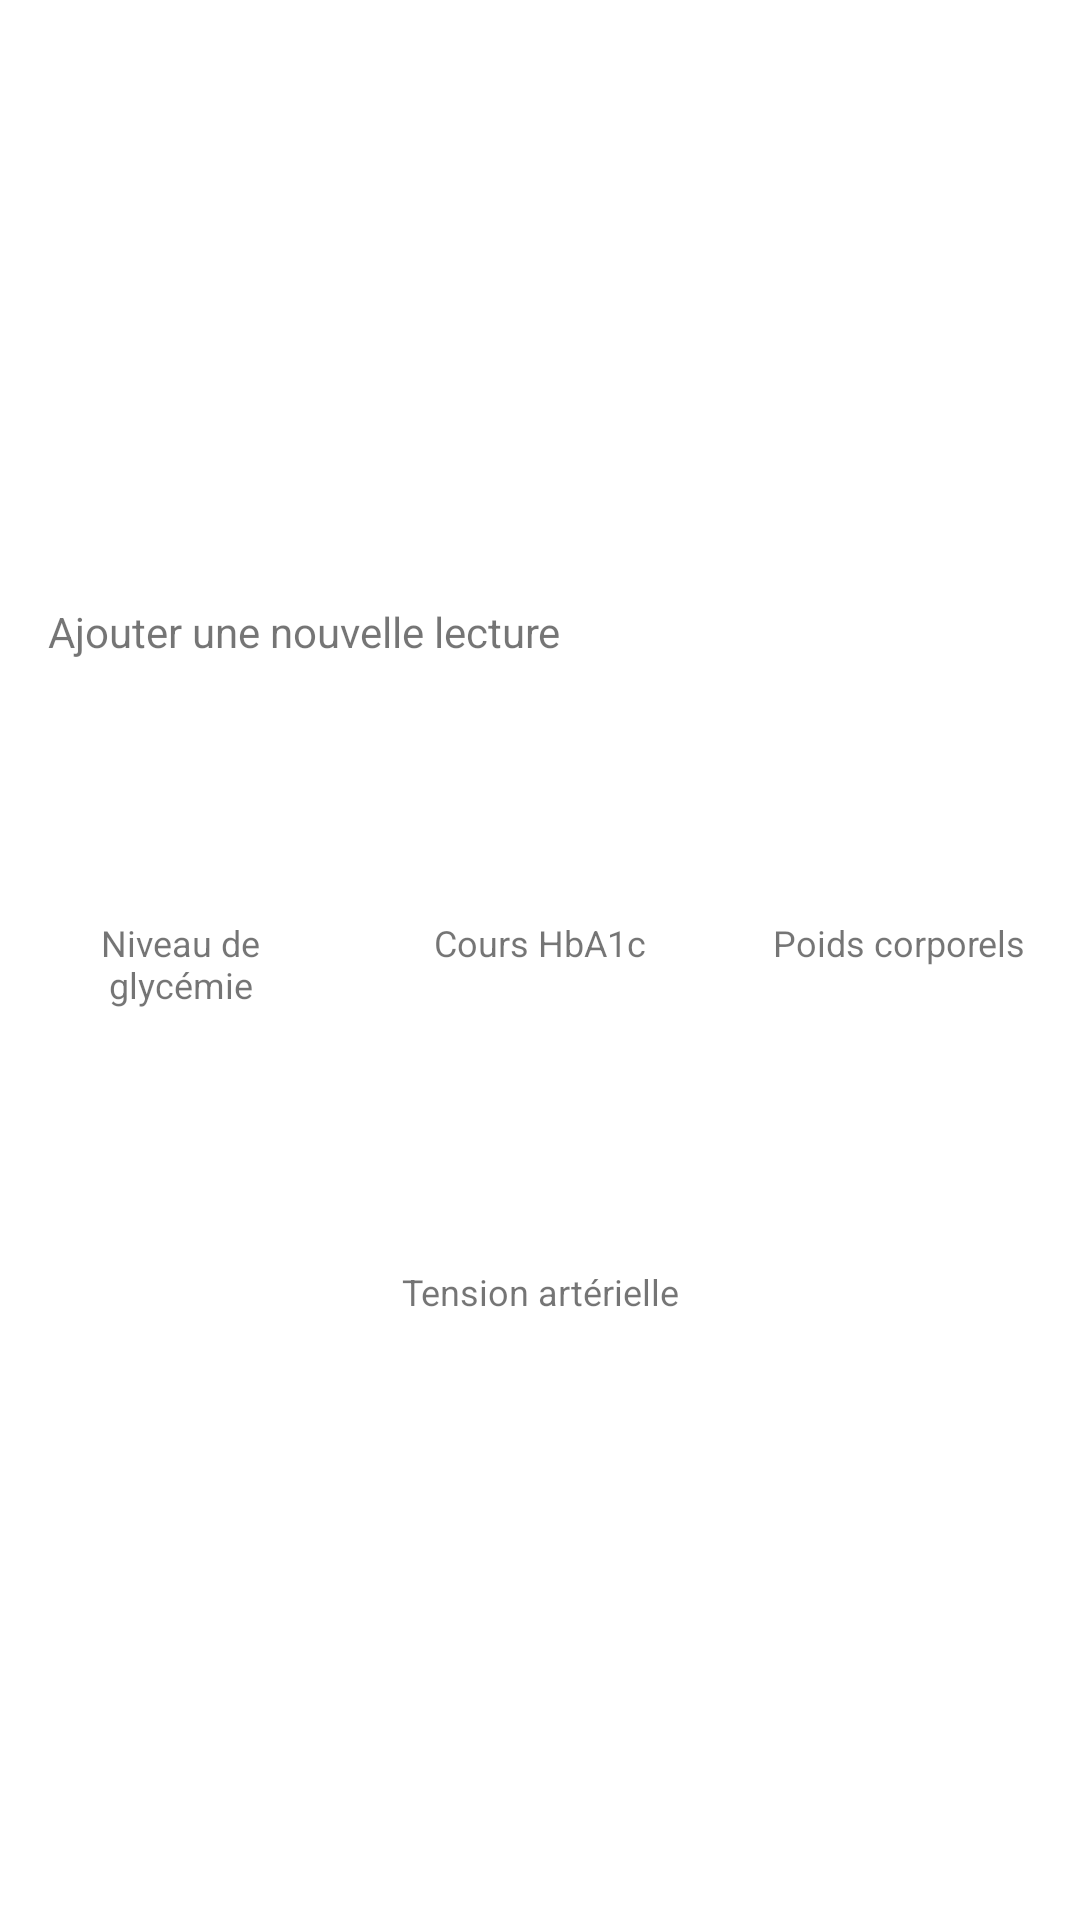

This screen was rendered from an Android layout file. Write that file and the resources it references.
<!-- AndroidManifest.xml: application theme GlucosioTheme -->
<!-- res/layout/fragment_add_bottom_dialog.xml -->
<?xml version="1.0" encoding="utf-8"?>
<LinearLayout xmlns:android="http://schemas.android.com/apk/res/android"
    xmlns:app="http://schemas.android.com/apk/res-auto"
    xmlns:tools="http://schemas.android.com/tools"
    android:id="@+id/activity_main_add_bottom_sheet_menu"
    android:layout_width="match_parent"
    android:layout_height="wrap_content"
    android:background="#ffffff"
    android:gravity="center"
    android:orientation="vertical"
    app:layout_behavior="android.support.design.widget.BottomSheetBehavior">

    <TextView
        fontPath="fonts/lato-bold.ttf"
        android:layout_width="wrap_content"
        android:layout_height="wrap_content"
        android:layout_gravity="left"
        android:padding="16dp"
        android:text="@string/activity_main_add_new_reading"
        tools:ignore="MissingPrefix" />

    <LinearLayout
        android:layout_width="match_parent"
        android:layout_height="wrap_content"
        android:gravity="center"
        android:orientation="horizontal">

        <LinearLayout
            android:layout_width="0dp"
            android:layout_height="wrap_content"
            android:layout_weight="1"
            android:background="?attr/selectableItemBackgroundBorderless"
            android:onClick="onGlucoseFabClicked"
            android:orientation="vertical"
            android:padding="16dp">

            <ImageView
                android:layout_width="46dp"
                android:layout_height="46dp"
                android:layout_gravity="center"
                app:srcCompat="@drawable/add_circle_glucose" />

            <TextView
                fontPath="fonts/lato-bold.ttf"
                android:layout_width="wrap_content"
                android:layout_height="wrap_content"
                android:layout_gravity="center"
                android:gravity="center"
                android:paddingTop="8dp"
                android:text="@string/fab_glucose"
                android:textSize="12sp"
                tools:ignore="MissingPrefix" />
        </LinearLayout>

        <LinearLayout
            android:layout_width="0dp"
            android:layout_height="match_parent"
            android:layout_gravity="center"
            android:layout_weight="1"
            android:background="?attr/selectableItemBackgroundBorderless"
            android:onClick="onHB1ACFabClicked"
            android:orientation="vertical"
            android:padding="16dp">

            <ImageView
                android:layout_width="46dp"
                android:layout_height="46dp"
                android:layout_gravity="center"
                app:srcCompat="@drawable/add_circle_a1c" />

            <TextView
                fontPath="fonts/lato-bold.ttf"
                android:layout_width="wrap_content"
                android:layout_height="wrap_content"
                android:layout_gravity="center"
                android:gravity="center"
                android:paddingTop="8dp"
                android:text="@string/fab_HB1AC"
                android:textSize="12sp"
                tools:ignore="MissingPrefix" />
        </LinearLayout>

        <LinearLayout
            android:layout_width="0dp"
            android:layout_height="match_parent"
            android:layout_weight="1"
            android:background="?attr/selectableItemBackgroundBorderless"
            android:onClick="onWeightFabClicked"
            android:orientation="vertical"
            android:padding="16dp">

            <ImageView
                android:layout_width="46dp"
                android:layout_height="46dp"
                android:layout_gravity="center"
                app:srcCompat="@drawable/add_circle_weight" />

            <TextView
                fontPath="fonts/lato-bold.ttf"
                android:layout_width="wrap_content"
                android:layout_height="wrap_content"
                android:layout_gravity="center"
                android:gravity="center"
                android:paddingTop="8dp"
                android:text="@string/fab_weight"
                android:textSize="12sp"
                tools:ignore="MissingPrefix" />
        </LinearLayout>
    </LinearLayout>

    <LinearLayout
        android:layout_width="match_parent"
        android:layout_height="wrap_content"
        android:background="?attr/selectableItemBackgroundBorderless"
        android:gravity="center"
        android:onClick="onPressureFabClicked"
        android:orientation="horizontal">

        <LinearLayout
            android:layout_width="0dp"
            android:layout_height="match_parent"
            android:layout_gravity="center"
            android:layout_weight="1"
            android:background="?attr/selectableItemBackgroundBorderless"
            android:onClick="onPressureFabClicked"
            android:orientation="vertical"
            android:padding="16dp">

            <ImageView
                android:layout_width="46dp"
                android:layout_height="46dp"
                android:layout_gravity="center"
                app:srcCompat="@drawable/add_circle_pressure" />

            <TextView
                fontPath="fonts/lato-bold.ttf"
                android:layout_width="wrap_content"
                android:layout_height="wrap_content"
                android:layout_gravity="center"
                android:gravity="center"
                android:paddingTop="8dp"
                android:text="@string/fab_pressure"
                android:textSize="12sp"
                tools:ignore="MissingPrefix" />
        </LinearLayout>



    </LinearLayout>
</LinearLayout>
<!-- resources referenced by this layout -->
<resources>
  <string name="activity_main_add_new_reading">Ajouter une nouvelle lecture</string>
  <string name="fab_HB1AC">Cours HbA1c</string>
  <string name="fab_glucose">Niveau de glycémie</string>
  <string name="fab_pressure">Tension artérielle</string>
  <string name="fab_weight">Poids corporels</string>
  <style name="GlucosioTheme" parent="@style/Theme.AppCompat.Light.NoActionBar">
          
          <item name="colorPrimary">@color/glucosio_pink</item>
          <item name="colorPrimaryDark">@color/glucosio_pink_dark</item>
          <item name="colorAccent">@color/glucosio_pink</item>
          <item name="actionMenuTextColor">@color/white</item>
  
          
          <item name="material_drawer_primary_text">@color/material_drawer_primary_text</item>
          <item name="material_drawer_primary_icon">@color/material_drawer_primary_icon</item>
          <item name="material_drawer_secondary_text">@color/material_drawer_secondary_text</item>
          <item name="material_drawer_hint_text">@color/material_drawer_hint_text</item>
          <item name="material_drawer_divider">@color/material_drawer_divider</item>
          <item name="material_drawer_selected">@color/material_drawer_selected</item>
          <item name="material_drawer_selected_text">@color/material_drawer_primary_text</item>
          <item name="material_drawer_header_selection_text">@color/white</item>
      </style>
  <color name="glucosio_pink">#01579B</color>
  <color name="glucosio_pink_dark">#05386B</color>
  <color name="white">#FFFFFF</color>
</resources>
